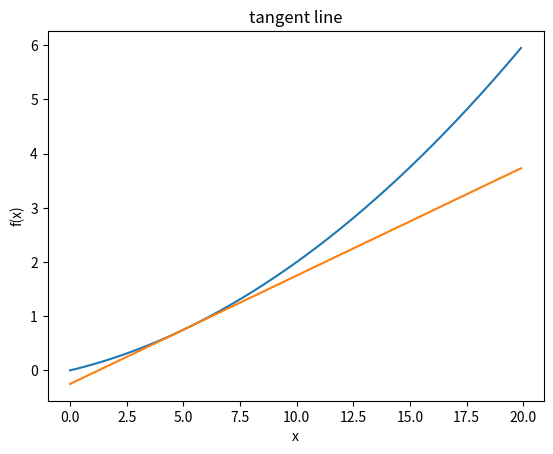

Here is the Python script that generated this plot:
# coding: utf-8
import numpy as np
import matplotlib.pylab as plt


def numerical_diff(f, x):
    h = 1e-4 # 0.0001
    return (f(x+h) - f(x-h)) / (2*h)


def function_1(x):
    return 0.01*x**2 + 0.1*x 


def tangent_line(f, x):
    d = numerical_diff(f, x)
    print(d)
    y = f(x) - d*x
    return lambda t: d*t + y
     
x = np.arange(0.0, 20.0, 0.1)
y = function_1(x)
plt.title("tangent line")
plt.xlabel("x")
plt.ylabel("f(x)")

tf = tangent_line(function_1, 5) # 在x=5处的导数, 切线
y2 = tf(x)

plt.plot(x, y)
plt.plot(x, y2)
plt.show()
